Run: headless pygame with SDL's dummy video driver; simulated clock (each Clock.tick advances the game by its frame time, no real sleeping); random seed 0; keys injected as events and as key.get_pressed() state; no mouse input.
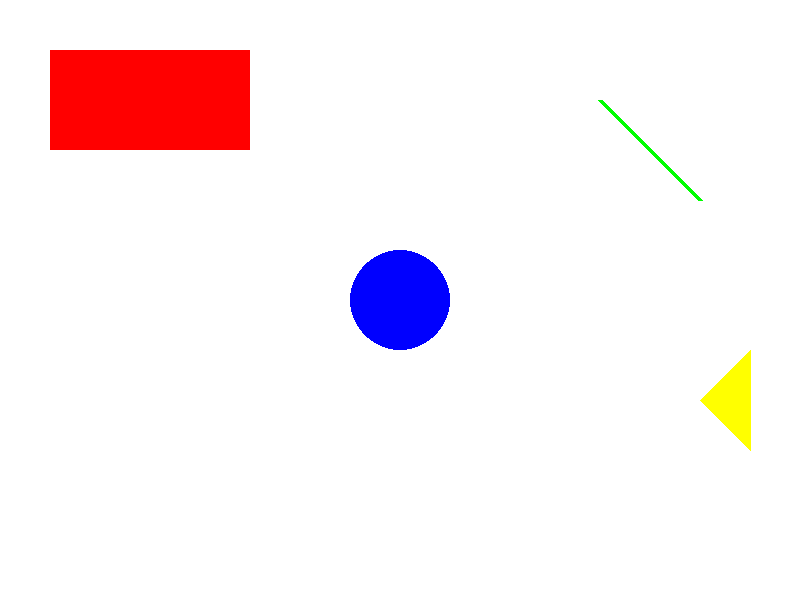
Frame 1 of 4 · flips 1–60 · no input
Frame 2 of 4 · flips 61–180 · tapped SPACE, RETURN · held RIGHT (→), D · screen unchanged from frame 1, image omitted
Frame 3 of 4 · flips 181–300 · held DOWN (↓), S · screen unchanged from frame 2, image omitted
Frame 4 of 4 · flips 301–420 · held LEFT (←), A, UP (↑), W · screen unchanged from frame 3, image omitted

The pygame program that drew these frames:

import pygame
import sys

pygame.init()

width = 800
height = 600

screen = pygame.display.set_mode((width, height))
pygame.display.set_caption("Szín és rajzolás példa")

BLACK = (0, 0, 0)
RED = (255, 0, 0)
GREEN = (0, 255, 0)
BLUE = (0, 0, 255)
YELLOW = (255, 255, 0)

while True:
    for event in pygame.event.get():
        if event.type == pygame.QUIT:
            pygame.quit()
            sys.exit()

    screen.fill((255, 255, 255))

    pygame.draw.rect(screen, RED, (50, 50, 200, 100))
    pygame.draw.circle(screen, BLUE, (400, 300), 50)
    pygame.draw.line(screen, GREEN, (600, 100), (700, 200), 5)
    pygame.draw.polygon(screen, YELLOW, [(700, 400), (750, 450), (750, 350)])

    pygame.display.flip()
